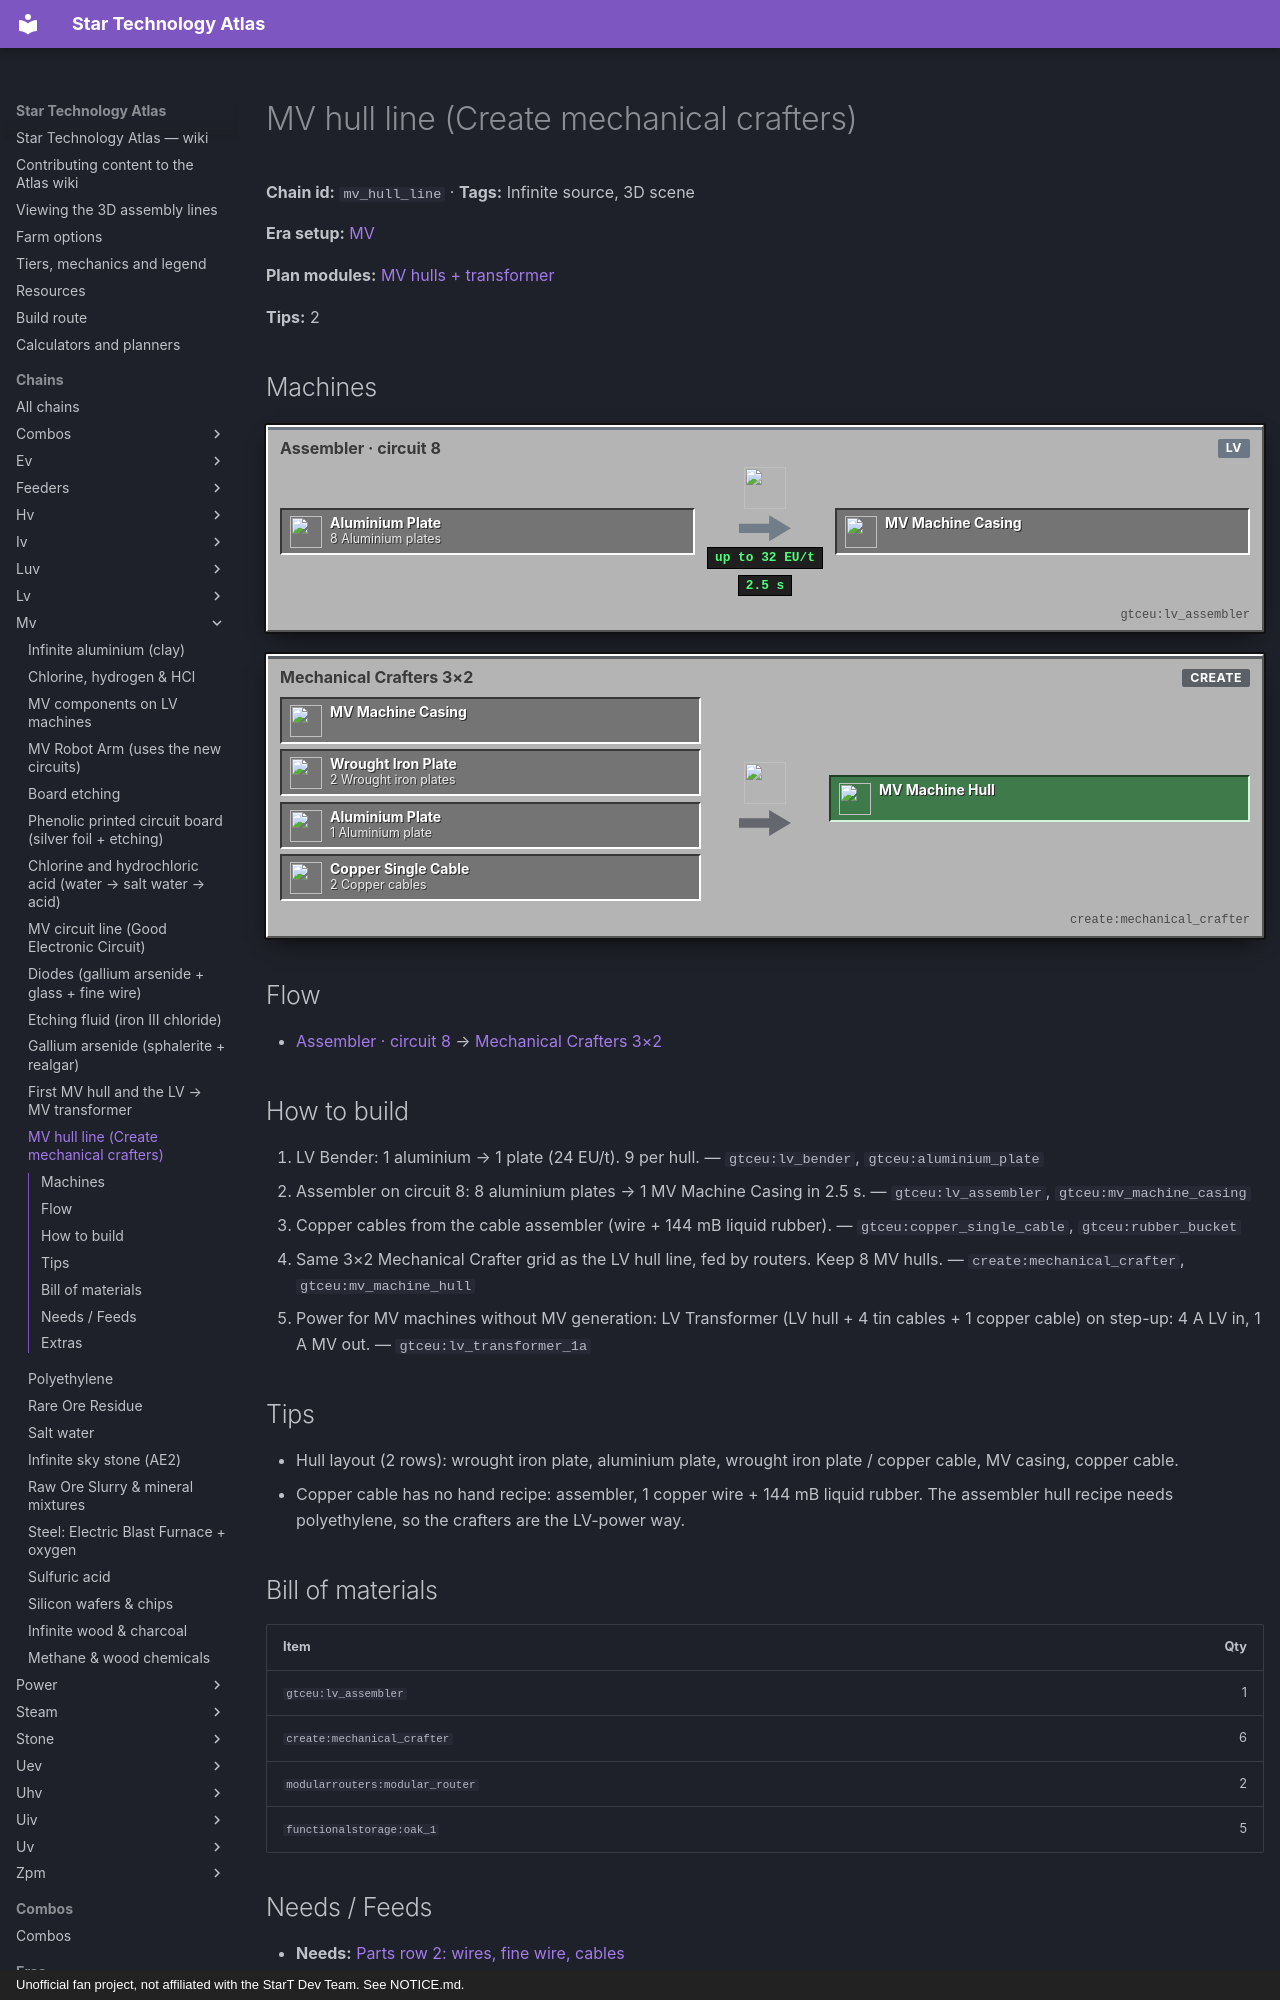

repository: BLGuyDev/StarT-Atlas · page: chains/mv/mv_hull_line/index.html · generator: mkdocs · copyright: Unofficial fan project, not affiliated with the StarT Dev Team. See NOTICE.md.

---
kind: chain
id: mv_hull_line
order: 930
data:
  t: MV hull line (Create mechanical crafters)
  inf: true
  "n":
    - [pl, "8 Aluminium plates", i, "gtceu:aluminium_plate"]
    - [as, "Assembler · circuit 8", m, "gtceu:lv_assembler"]
    - [ca, MV Machine Casing, x, "gtceu:mv_machine_casing"]
    - [hp, "2 Wrought iron plates", i, "gtceu:wrought_iron_plate"]
    - [pp, "1 Aluminium plate", i, "gtceu:aluminium_plate"]
    - [cb, "2 Copper cables", i, "gtceu:copper_single_cable"]
    - [mc, "Mechanical Crafters 3×2", m, "create:mechanical_crafter"]
    - [hu, MV Machine Hull, o, "gtceu:mv_machine_hull"]
  e: [[pl, as], [as, ca, "2.5 s"], [ca, mc], [hp, mc], [pp, mc], [cb, mc], [mc, hu]]
  b:
    - ["gtceu:lv_assembler", 1]
    - ["create:mechanical_crafter", 6]
    - ["modularrouters:modular_router", 2]
    - ["functionalstorage:oak_1", 5]
  tips:
    - |-
      Hull layout (2 rows): wrought iron plate, aluminium plate, wrought iron plate / copper cable, MV casing, copper cable.
    - |-
      Copper cable has no hand recipe: assembler, 1 copper wire + 144 mB liquid rubber. The assembler hull recipe needs polyethylene, so the crafters are the LV-power way.
  how:
    - i: ["gtceu:lv_bender", "gtceu:aluminium_plate"]
      t: "LV Bender: 1 aluminium → 1 plate (24 EU/t). 9 per hull."
    - i: ["gtceu:lv_assembler", "gtceu:mv_machine_casing"]
      t: |-
        Assembler on circuit 8: 8 aluminium plates → 1 MV Machine Casing in 2.5 s.
    - i: ["gtceu:copper_single_cable", "gtceu:rubber_bucket"]
      t: Copper cables from the cable assembler (wire + 144 mB liquid rubber).
    - i: ["create:mechanical_crafter", "gtceu:mv_machine_hull"]
      t: Same 3×2 Mechanical Crafter grid as the LV hull line, fed by routers. Keep 8 MV hulls.
    - i: ["gtceu:lv_transformer_1a"]
      t: |-
        Power for MV machines without MV generation: LV Transformer (LV hull + 4 tin cables + 1 copper cable) on step-up: 4 A LV in, 1 A MV out.
  s3d:
    b:
      - ["functionalstorage:oak_1", 0, 0, 1, 1, 1, 1, Aluminium ingot drawer]
      - ["gtceu:lv_bender", 2, 0, 1, 1, 1, 1, "LV Bender · 1 ingot → 1 plate · 24 EU/t"]
      - ["functionalstorage:oak_1", 4, 0, 1, 1, 1, 1, Aluminium plate drawer]
      - ["gtceu:lv_assembler", 6, 0, 1, 1, 1, 1, "LV Assembler · circuit 8 · 8 plates → MV casing"]
      - ["modularrouters:modular_router", 11, 0, 1, 1, 1, 1, "Modular Router (casing → feed drawer)"]
      - ["functionalstorage:oak_1", 13, 1, 0, 1, 1, 1, "Feed drawer · Wrought iron plate"]
      - ["functionalstorage:oak_1", 13, 1, 1, 1, 1, 1, "Feed drawer · Aluminium plate"]
      - ["functionalstorage:oak_1", 13, 1, 2, 1, 1, 1, "Feed drawer · Wrought iron plate"]
      - ["functionalstorage:oak_1", 13, 0, 0, 1, 1, 1, "Feed drawer · Copper cable"]
      - ["functionalstorage:oak_1", 13, 0, 1, 1, 1, 1, "Feed drawer · MV Machine Casing"]
      - ["functionalstorage:oak_1", 13, 0, 2, 1, 1, 1, "Feed drawer · Copper cable"]
      - ["create:mechanical_crafter", 16, 0, 0, 1, 2, 3, "Mechanical Crafter (3×2 grid, hull recipe)"]
      - ["create:shaft", 16, 2, 0, 1, 1, 3, "Shaft (steam engine rotation)"]
      - ["functionalstorage:oak_1", 18, 0, 2, 1, 1, 1, MV Machine Hull drawer]
      - ["gtceu:lv_robot_arm", 19, 0, 2, 1, 1, 1, "Robot Arm cover · Keep Exact 16"]
    p:
      - [i, [1, 0.5, 1.5], [2, 0.5, 1.5]]
      - [i, [3, 0.5, 1.5], [4, 0.5, 1.5]]
      - [i, [5, 0.5, 1.5], [6, 0.5, 1.5]]
      - [i, [7, 0.5, 1.5], [11, 0.5, 1.5]]
      - [i, [12, 0.5, 1.5], [13, 0.5, 1.5]]
      - [i, [14, 1.5, 0.5], [16, 1.5, 0.5]]
      - [i, [14, 1.5, 1.5], [16, 1.5, 1.5]]
      - [i, [14, 1.5, 2.5], [16, 1.5, 2.5]]
      - [i, [14, 0.5, 0.5], [16, 0.5, 0.5]]
      - [i, [14, 0.5, 1.5], [16, 0.5, 1.5]]
      - [i, [14, 0.5, 2.5], [16, 0.5, 2.5]]
      - [i, [17, 0.5, 2.5], [18, 0.5, 2.5]]
      - [r, [16.5, 2.5, 3], [16.5, 2.5, 6.5]]
    l:
      - [Aluminium ingots, 0.5, 1.9, 1.5]
      - ["Bender · 9 plates per hull", 2.5, 3.4, 1.5]
      - [Aluminium plates, 4.5, 1.4, 1.5]
      - ["Assembler · circuit 8 · 2.5 s", 6.5, 2.4, 1.5]
      - ["Router → feed", 11.5, 1.9, 1.5]
      - ["6 feed drawers", 13.5, 3.6, 1.5]
      - ["6 Mechanical Crafters 3×2", 16.5, 4.4, 1.5]
      - ["Top row: 3 plates", 16.5, 6.2, 1.5]
      - ["Bottom row: cable + casing", 16.5, 8, 1.5]
      - [MV hull stock 16, 18.5, 1.9, 2.5]
      - [Shaft from the steam engine line, 16.5, 3.3, 6.5]
---
# MV hull line (Create mechanical crafters)

<!-- Generated from the front matter by tools/refresh_body.js. Edit the front matter, not this text. -->

**Chain id:** `mv_hull_line` · **Tags:** Infinite source, 3D scene

**Era setup:** [MV](../../eras/mv.md)

**Plan modules:** [MV hulls + transformer](../../plan/p5.md#mvhull)

**Tips:** 2
